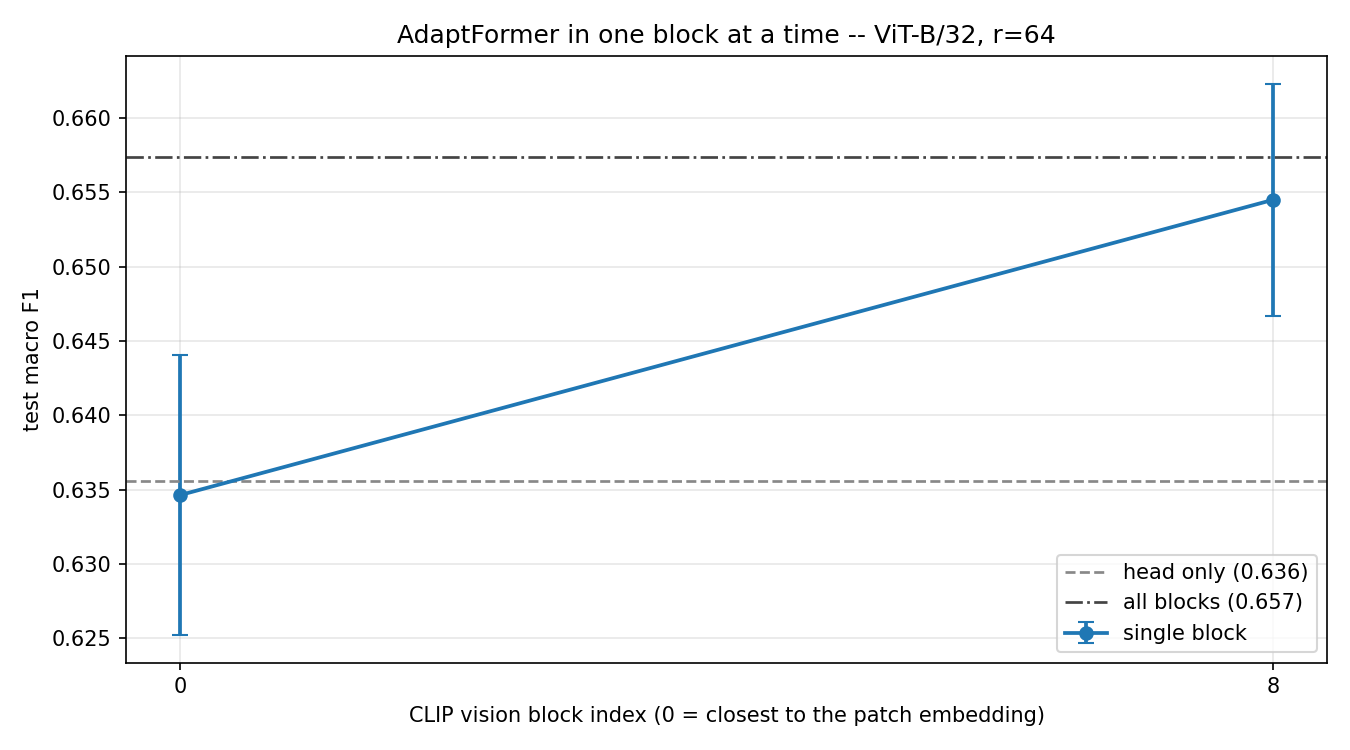

The data file committed next to this chart (first rows):
spec, n_seeds, block, trainable_params, macro_f1_mean, macro_f1_std, macro_f1_min, macro_f1_max, acc_mean, wf1_mean
all, 2, , 1192193, 0.6574, 0.002751, 0.6554, 0.6593, 0.6484, 0.6488
b00, 2, 0.0, 101697, 0.6346, 0.009422, 0.628, 0.6413, 0.6229, 0.6251
b08, 2, 8.0, 101697, 0.6545, 0.007825, 0.649, 0.66, 0.6442, 0.6453
head_only, 2, , 2561, 0.6356, 0.001466, 0.6346, 0.6367, 0.6243, 0.626
